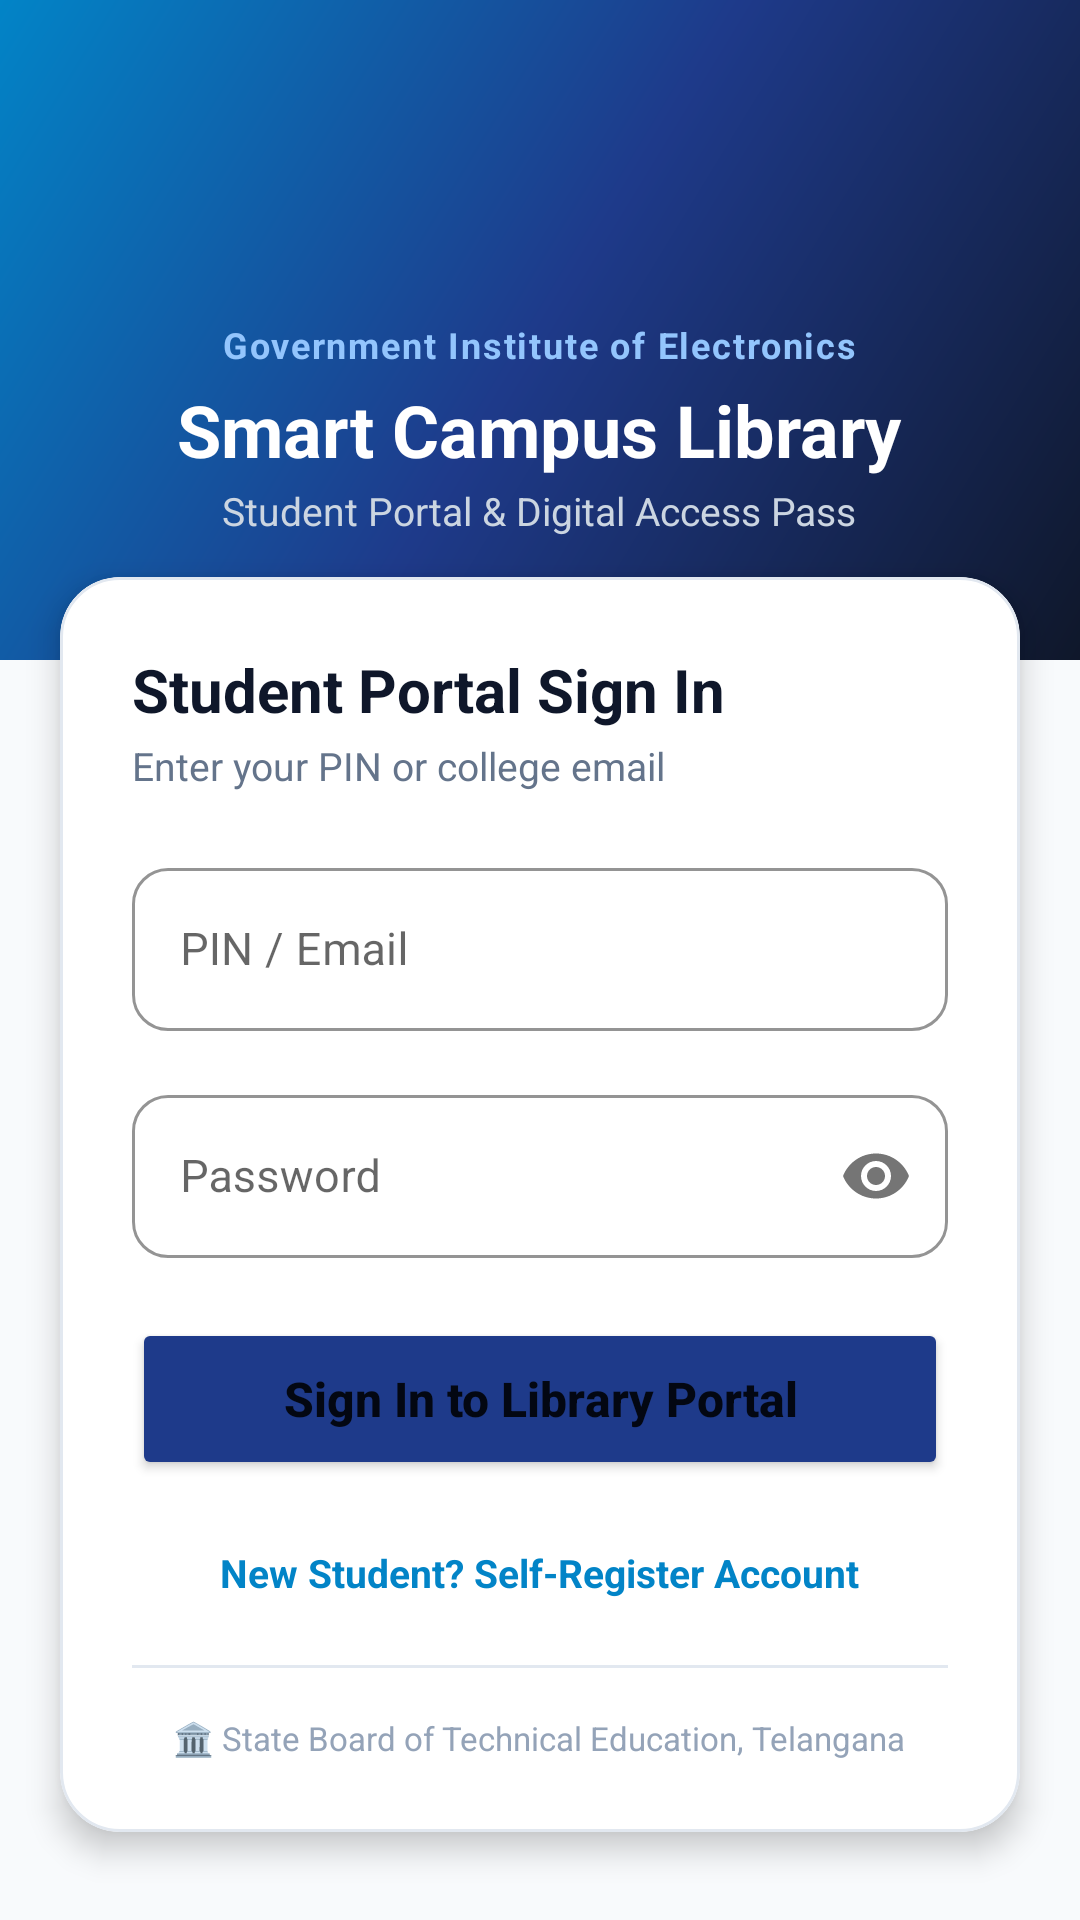

The Android layout XML behind this screen, and the referenced resources:
<!-- AndroidManifest.xml: application theme Theme.StudentLibraryApp -->
<!-- res/layout/activity_login.xml -->
<?xml version="1.0" encoding="utf-8"?>
<ScrollView xmlns:android="http://schemas.android.com/apk/res/android"
    xmlns:app="http://schemas.android.com/apk/res-auto"
    android:layout_width="match_parent"
    android:layout_height="match_parent"
    android:fillViewport="true"
    android:background="#F8FAFC">

    <LinearLayout
        android:layout_width="match_parent"
        android:layout_height="wrap_content"
        android:orientation="vertical">

        
        <LinearLayout
            android:layout_width="match_parent"
            android:layout_height="220dp"
            android:background="@drawable/bg_header_gradient"
            android:orientation="vertical"
            android:gravity="center"
            android:paddingHorizontal="24dp">

            <ImageView
                android:layout_width="56dp"
                android:layout_height="56dp"
                android:src="@drawable/ic_book"
                app:tint="#38BDF8"
                android:contentDescription="@string/app_name" />

            <TextView
                android:layout_width="wrap_content"
                android:layout_height="wrap_content"
                android:layout_marginTop="10dp"
                android:text="Government Institute of Electronics"
                android:textColor="#93C5FD"
                android:textSize="12sp"
                android:letterSpacing="0.05"
                android:textStyle="bold" />

            <TextView
                android:layout_width="wrap_content"
                android:layout_height="wrap_content"
                android:layout_marginTop="4dp"
                android:text="Smart Campus Library"
                android:textColor="#FFFFFF"
                android:textSize="24sp"
                android:textStyle="bold" />

            <TextView
                android:layout_width="wrap_content"
                android:layout_height="wrap_content"
                android:layout_marginTop="2dp"
                android:text="Student Portal &amp; Digital Access Pass"
                android:textColor="#CBD5E1"
                android:textSize="13sp" />
        </LinearLayout>

        
        <com.google.android.material.card.MaterialCardView
            android:layout_width="match_parent"
            android:layout_height="wrap_content"
            android:layout_marginHorizontal="20dp"
            android:layout_marginTop="-28dp"
            android:layout_marginBottom="24dp"
            app:cardCornerRadius="20dp"
            app:cardElevation="6dp"
            app:strokeWidth="1dp"
            app:strokeColor="#E2E8F0"
            app:cardBackgroundColor="#FFFFFF">

            <LinearLayout
                android:layout_width="match_parent"
                android:layout_height="wrap_content"
                android:orientation="vertical"
                android:padding="24dp">

                <TextView
                    android:layout_width="wrap_content"
                    android:layout_height="wrap_content"
                    android:text="Student Portal Sign In"
                    android:textColor="#0F172A"
                    android:textSize="20sp"
                    android:textStyle="bold" />

                <TextView
                    android:layout_width="wrap_content"
                    android:layout_height="wrap_content"
                    android:layout_marginTop="3dp"
                    android:text="Enter your PIN or college email"
                    android:textColor="#64748B"
                    android:textSize="13sp" />

                
                <com.google.android.material.textfield.TextInputLayout
                    android:id="@+id/tilServerUrl"
                    style="@style/Widget.MaterialComponents.TextInputLayout.OutlinedBox"
                    android:layout_width="match_parent"
                    android:layout_height="wrap_content"
                    android:visibility="gone"
                    android:hint="Cloud Server Connection">

                    <com.google.android.material.textfield.TextInputEditText
                        android:id="@+id/etServerUrl"
                        android:layout_width="match_parent"
                        android:layout_height="wrap_content"
                        android:text="https://final-year-project-eight-ebon.vercel.app/"
                        android:textSize="12sp"
                        android:inputType="textUri" />
                </com.google.android.material.textfield.TextInputLayout>

                
                <com.google.android.material.textfield.TextInputLayout
                    android:id="@+id/tilIdentifier"
                    style="@style/Widget.MaterialComponents.TextInputLayout.OutlinedBox"
                    android:layout_width="match_parent"
                    android:layout_height="wrap_content"
                    android:layout_marginTop="20dp"
                    app:boxCornerRadiusTopStart="12dp"
                    app:boxCornerRadiusTopEnd="12dp"
                    app:boxCornerRadiusBottomStart="12dp"
                    app:boxCornerRadiusBottomEnd="12dp"
                    app:boxStrokeColor="@color/primary"
                    app:hintTextColor="@color/primary"
                    android:hint="PIN / Email">

                    <com.google.android.material.textfield.TextInputEditText
                        android:id="@+id/etIdentifier"
                        android:layout_width="match_parent"
                        android:layout_height="wrap_content"
                        android:textColor="#0F172A"
                        android:textSize="15sp"
                        android:inputType="textEmailAddress" />
                </com.google.android.material.textfield.TextInputLayout>

                
                <com.google.android.material.textfield.TextInputLayout
                    android:id="@+id/tilPassword"
                    style="@style/Widget.MaterialComponents.TextInputLayout.OutlinedBox"
                    android:layout_width="match_parent"
                    android:layout_height="wrap_content"
                    android:layout_marginTop="16dp"
                    app:boxCornerRadiusTopStart="12dp"
                    app:boxCornerRadiusTopEnd="12dp"
                    app:boxCornerRadiusBottomStart="12dp"
                    app:boxCornerRadiusBottomEnd="12dp"
                    app:boxStrokeColor="@color/primary"
                    app:hintTextColor="@color/primary"
                    android:hint="@string/password"
                    app:passwordToggleEnabled="true">

                    <com.google.android.material.textfield.TextInputEditText
                        android:id="@+id/etPassword"
                        android:layout_width="match_parent"
                        android:layout_height="wrap_content"
                        android:textColor="#0F172A"
                        android:textSize="15sp"
                        android:inputType="textPassword" />
                </com.google.android.material.textfield.TextInputLayout>

                
                <ProgressBar
                    android:id="@+id/progressBar"
                    android:layout_width="wrap_content"
                    android:layout_height="wrap_content"
                    android:layout_gravity="center_horizontal"
                    android:layout_marginTop="16dp"
                    android:visibility="gone" />

                
                <Button
                    android:id="@+id/btnLogin"
                    android:layout_width="match_parent"
                    android:layout_height="54dp"
                    android:layout_marginTop="20dp"
                    android:text="Sign In to Library Portal"
                    android:textAllCaps="false"
                    android:textSize="16sp"
                    android:textStyle="bold"
                    app:cornerRadius="12dp"
                    android:backgroundTint="@color/primary" />

                
                <TextView
                    android:id="@+id/tvRegisterPrompt"
                    android:layout_width="wrap_content"
                    android:layout_height="wrap_content"
                    android:layout_gravity="center_horizontal"
                    android:layout_marginTop="16dp"
                    android:text="New Student? Self-Register Account"
                    android:textColor="@color/secondary"
                    android:textSize="13sp"
                    android:textStyle="bold"
                    android:padding="6dp" />

                <View
                    android:layout_width="match_parent"
                    android:layout_height="1dp"
                    android:layout_marginVertical="16dp"
                    android:background="#E2E8F0" />

                
                <LinearLayout
                    android:layout_width="match_parent"
                    android:layout_height="wrap_content"
                    android:orientation="horizontal"
                    android:gravity="center">

                    <TextView
                        android:layout_width="wrap_content"
                        android:layout_height="wrap_content"
                        android:text="🏛️ State Board of Technical Education, Telangana"
                        android:textColor="#94A3B8"
                        android:textSize="11sp" />
                </LinearLayout>

            </LinearLayout>
        </com.google.android.material.card.MaterialCardView>

    </LinearLayout>
</ScrollView>
<!-- resources referenced by this layout -->
<resources>
  <color name="primary">#1E3A8A</color>
  <color name="secondary">#0284C7</color>
  <!-- drawable bg_header_gradient (drawable) -->
  <?xml version="1.0" encoding="utf-8"?>
  <shape xmlns:android="http://schemas.android.com/apk/res/android">
      <gradient
          android:angle="135"
          android:startColor="#0F172A"
          android:centerColor="#1E3A8A"
          android:endColor="#0284C7"
          android:type="linear" />
  </shape>
  <string name="app_name">Campus Library</string>
  <string name="password">Password</string>
  <style name="Theme.StudentLibraryApp" parent="Theme.MaterialComponents.Light.NoActionBar">
          
          <item name="colorPrimary">@color/primary</item>
          <item name="colorPrimaryVariant">@color/primary_dark</item>
          <item name="colorOnPrimary">@color/white</item>
          
          <item name="colorSecondary">@color/secondary</item>
          <item name="colorSecondaryVariant">@color/secondary</item>
          <item name="colorOnSecondary">@color/white</item>
          
          <item name="android:statusBarColor">@color/primary_dark</item>
          <item name="android:windowBackground">@color/gray_50</item>
      </style>
  <color name="primary_dark">#172554</color>
  <color name="white">#FFFFFF</color>
  <color name="gray_50">#F8FAFC</color>
</resources>
